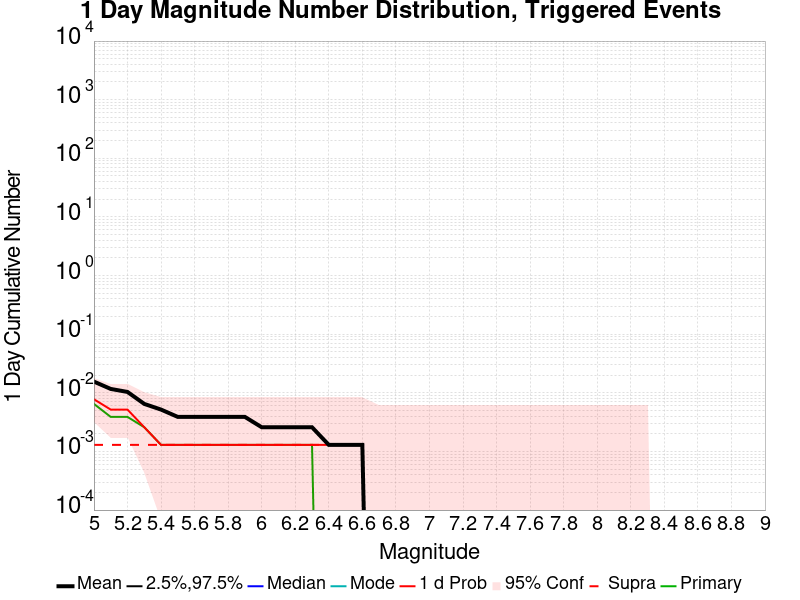

The file beside this chart, header and first rows:
Mag, Mean, 2.5 %ile, 97.5 %ile, Median, Mode, 1 d Probability, 1 d Supra-Seis Prob, Primary Aftershocks Mean
5.0, 0.01552, 0.0, 0.0, 0.0, 0.0, 0.007762, 0.001294, 0.006468
5.1, 0.01164, 0.0, 0.0, 0.0, 0.0, 0.005175, 0.001294, 0.003881
5.2, 0.01035, 0.0, 0.0, 0.0, 0.0, 0.005175, 0.001294, 0.003881
5.3, 0.006468, 0.0, 0.0, 0.0, 0.0, 0.002587, 0.001294, 0.002587
5.4, 0.005175, 0.0, 0.0, 0.0, 0.0, 0.001294, 0.001294, 0.001294
5.5, 0.003881, 0.0, 0.0, 0.0, 0.0, 0.001294, 0.001294, 0.001294
5.6, 0.003881, 0.0, 0.0, 0.0, 0.0, 0.001294, 0.001294, 0.001294
5.7, 0.003881, 0.0, 0.0, 0.0, 0.0, 0.001294, 0.001294, 0.001294
5.8, 0.003881, 0.0, 0.0, 0.0, 0.0, 0.001294, 0.001294, 0.001294
5.9, 0.003881, 0.0, 0.0, 0.0, 0.0, 0.001294, 0.001294, 0.001294
6.0, 0.002587, 0.0, 0.0, 0.0, 0.0, 0.001294, 0.001294, 0.001294
6.1, 0.002587, 0.0, 0.0, 0.0, 0.0, 0.001294, 0.001294, 0.001294
6.2, 0.002587, 0.0, 0.0, 0.0, 0.0, 0.001294, 0.001294, 0.001294
6.3, 0.002587, 0.0, 0.0, 0.0, 0.0, 0.001294, 0.001294, 0.001294
6.4, 0.001294, 0.0, 0.0, 0.0, 0.0, 0.001294, 0.001294, 0.0
6.5, 0.001294, 0.0, 0.0, 0.0, 0.0, 0.001294, 0.001294, 0.0
6.6, 0.001294, 0.0, 0.0, 0.0, 0.0, 0.001294, 0.001294, 0.0
6.7, 0.0, 0.0, 0.0, 0.0, 0.0, 0.0, 0.0, 0.0
6.8, 0.0, 0.0, 0.0, 0.0, 0.0, 0.0, 0.0, 0.0
6.9, 0.0, 0.0, 0.0, 0.0, 0.0, 0.0, 0.0, 0.0
7.0, 0.0, 0.0, 0.0, 0.0, 0.0, 0.0, 0.0, 0.0
7.1, 0.0, 0.0, 0.0, 0.0, 0.0, 0.0, 0.0, 0.0
7.2, 0.0, 0.0, 0.0, 0.0, 0.0, 0.0, 0.0, 0.0
7.3, 0.0, 0.0, 0.0, 0.0, 0.0, 0.0, 0.0, 0.0
7.4, 0.0, 0.0, 0.0, 0.0, 0.0, 0.0, 0.0, 0.0
7.5, 0.0, 0.0, 0.0, 0.0, 0.0, 0.0, 0.0, 0.0
7.6, 0.0, 0.0, 0.0, 0.0, 0.0, 0.0, 0.0, 0.0
7.7, 0.0, 0.0, 0.0, 0.0, 0.0, 0.0, 0.0, 0.0
7.8, 0.0, 0.0, 0.0, 0.0, 0.0, 0.0, 0.0, 0.0
7.9, 0.0, 0.0, 0.0, 0.0, 0.0, 0.0, 0.0, 0.0
8.0, 0.0, 0.0, 0.0, 0.0, 0.0, 0.0, 0.0, 0.0
8.1, 0.0, 0.0, 0.0, 0.0, 0.0, 0.0, 0.0, 0.0
8.2, 0.0, 0.0, 0.0, 0.0, 0.0, 0.0, 0.0, 0.0
8.3, 0.0, 0.0, 0.0, 0.0, 0.0, 0.0, 0.0, 0.0
8.4, 0.0, 0.0, 0.0, 0.0, 0.0, 0.0, 0.0, 0.0
8.5, 0.0, 0.0, 0.0, 0.0, 0.0, 0.0, 0.0, 0.0
8.6, 0.0, 0.0, 0.0, 0.0, 0.0, 0.0, 0.0, 0.0
8.7, 0.0, 0.0, 0.0, 0.0, 0.0, 0.0, 0.0, 0.0
8.8, 0.0, 0.0, 0.0, 0.0, 0.0, 0.0, 0.0, 0.0
8.9, 0.0, 0.0, 0.0, 0.0, 0.0, 0.0, 0.0, 0.0
9.0, 0.0, 0.0, 0.0, 0.0, 0.0, 0.0, 0.0, 0.0
